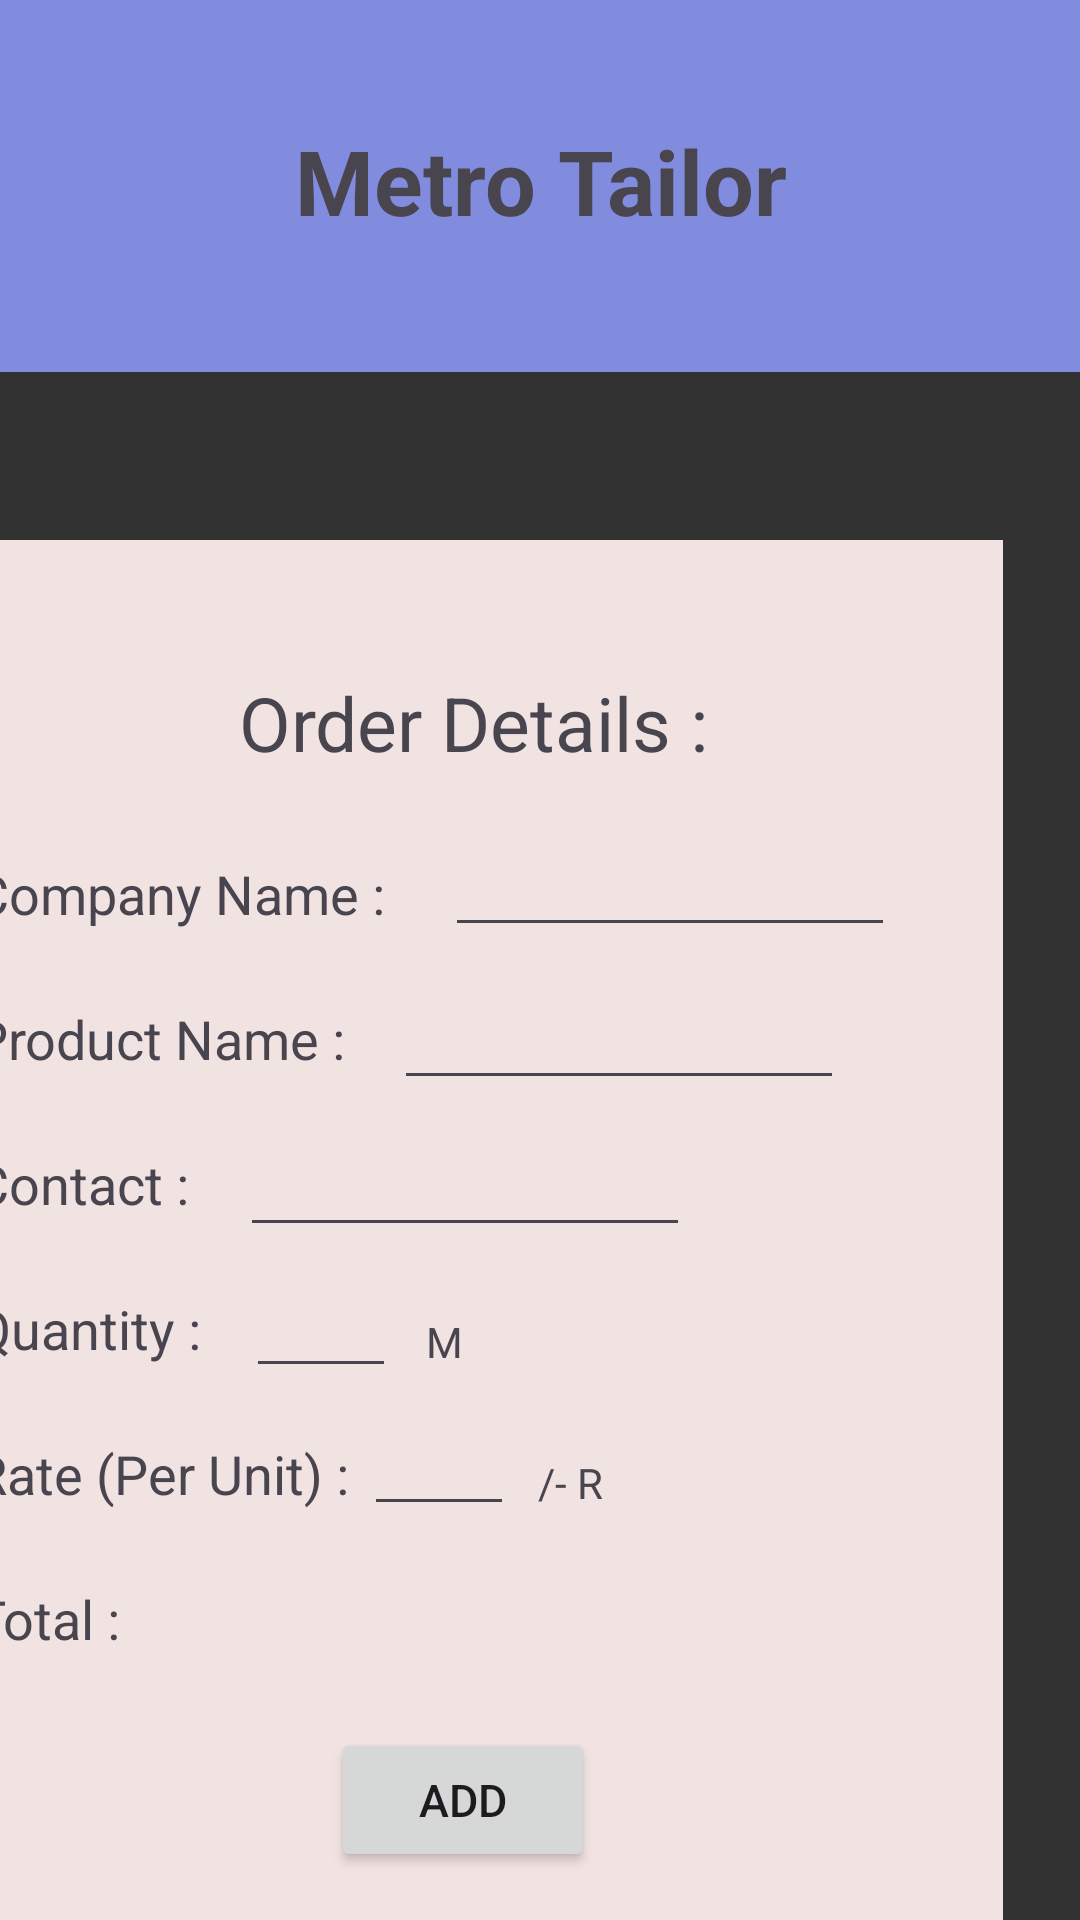

Android layout source for this screen:
<!-- AndroidManifest.xml: application theme Theme.Metro_Tailor -->
<!-- res/layout/activity_main2.xml -->
<?xml version="1.0" encoding="utf-8"?>
<androidx.constraintlayout.widget.ConstraintLayout xmlns:android="http://schemas.android.com/apk/res/android"
    xmlns:app="http://schemas.android.com/apk/res-auto"
    xmlns:tools="http://schemas.android.com/tools"
    android:layout_width="match_parent"
    android:layout_height="match_parent"
    android:background="#333232"
    >

    <TextView
        android:id="@+id/textView8"
        android:layout_width="414dp"
        android:layout_height="124dp"
        android:background="#828CDE"
        android:paddingTop="40dp"
        android:text="Metro Tailor"
        android:textAlignment="center"
        android:textSize="30sp"
        android:textStyle="bold"
        app:layout_constraintEnd_toEndOf="parent"
        app:layout_constraintStart_toStartOf="parent"
        app:layout_constraintTop_toTopOf="parent"
        tools:ignore="HardcodedText,VisualLintBounds" />

    <androidx.constraintlayout.widget.ConstraintLayout
        android:layout_width="359dp"
        android:layout_height="484dp"
        android:layout_marginStart="28dp"
        android:layout_marginTop="56dp"
        android:layout_marginEnd="26dp"
        android:background="#F2E3E3"
        android:shadowColor="#F6F2F2"
        app:layout_constraintBottom_toBottomOf="parent"
        app:layout_constraintEnd_toEndOf="parent"
        app:layout_constraintHorizontal_bias="1.0"
        app:layout_constraintStart_toStartOf="parent"
        app:layout_constraintTop_toBottomOf="@+id/textView8"
        app:layout_constraintVertical_bias="0.0"
        tools:ignore="TextSizeCheck">

        <TextView
            android:id="@+id/T1"
            android:layout_width="wrap_content"
            android:layout_height="wrap_content"
            android:layout_marginTop="44dp"
            android:text=" Order Details :"
            android:textSize="25sp"
            app:layout_constraintEnd_toEndOf="parent"
            app:layout_constraintStart_toStartOf="parent"
            app:layout_constraintTop_toTopOf="parent"
            tools:ignore="HardcodedText,MissingConstraints" />

        <TextView
            android:id="@+id/comp"
            android:layout_width="wrap_content"
            android:layout_height="wrap_content"
            android:layout_marginStart="16dp"
            android:layout_marginTop="28dp"
            android:text="Company Name :"
            android:textSize="18sp"
            app:layout_constraintStart_toStartOf="parent"
            app:layout_constraintTop_toBottomOf="@+id/T1"
            tools:ignore="HardcodedText" />

        <EditText
            android:id="@+id/companyName"
            android:layout_width="150dp"
            android:layout_height="45dp"
            android:layout_marginStart="20dp"
            android:layout_marginTop="13dp"
            android:inputType="text"
            app:layout_constraintStart_toEndOf="@+id/comp"
            app:layout_constraintTop_toBottomOf="@+id/T1"
            tools:ignore="Autofill,LabelFor,SpeakableTextPresentCheck,TouchTargetSizeCheck" />

        <TextView
            android:id="@+id/Pname"
            android:layout_width="wrap_content"
            android:layout_height="wrap_content"
            android:layout_marginStart="16dp"
            android:layout_marginTop="24dp"
            android:text="Product Name :"
            android:textSize="18sp"
            app:layout_constraintStart_toStartOf="parent"
            app:layout_constraintTop_toBottomOf="@+id/comp"
            tools:ignore="HardcodedText" />

        <EditText
            android:id="@+id/productName"
            android:layout_width="150dp"
            android:layout_height="45dp"
            android:layout_marginStart="16dp"
            android:layout_marginTop="6dp"
            android:inputType="text"
            app:layout_constraintStart_toEndOf="@+id/Pname"
            app:layout_constraintTop_toBottomOf="@+id/companyName"
            tools:ignore="Autofill,LabelFor,SpeakableTextPresentCheck,TouchTargetSizeCheck" />

        <TextView
            android:id="@+id/number"
            android:layout_width="wrap_content"
            android:layout_height="wrap_content"
            android:layout_marginStart="16dp"
            android:layout_marginTop="24dp"
            android:text="Contact :"
            android:textSize="18sp"
            app:layout_constraintStart_toStartOf="parent"
            app:layout_constraintTop_toBottomOf="@+id/Pname"
            tools:ignore="HardcodedText" />

        <EditText
            android:id="@+id/Number"
            android:layout_width="150dp"
            android:layout_height="45dp"
            android:layout_marginStart="17dp"
            android:layout_marginTop="4dp"
            android:inputType="text"
            app:layout_constraintStart_toEndOf="@+id/number"
            app:layout_constraintTop_toBottomOf="@+id/productName"
            tools:ignore="Autofill,LabelFor,SpeakableTextPresentCheck,TextFields,TouchTargetSizeCheck" />

        <TextView
            android:id="@+id/quantity"
            android:layout_width="wrap_content"
            android:layout_height="wrap_content"
            android:layout_marginStart="16dp"
            android:layout_marginTop="24dp"
            android:text="Quantity :"
            android:textSize="18sp"
            app:layout_constraintStart_toStartOf="parent"
            app:layout_constraintTop_toBottomOf="@+id/number"
            tools:ignore="HardcodedText" />

        <EditText
            android:id="@+id/Quantity"
            android:layout_width="50dp"
            android:layout_height="40dp"
            android:layout_marginStart="15dp"
            android:layout_marginTop="7dp"
            android:inputType="text"
            app:layout_constraintStart_toEndOf="@+id/quantity"
            app:layout_constraintTop_toBottomOf="@+id/Number"
            tools:ignore="Autofill,LabelFor,SpeakableTextPresentCheck,TouchTargetSizeCheck" />

        <TextView
            android:id="@+id/m"
            android:layout_width="wrap_content"
            android:layout_height="wrap_content"
            android:layout_marginStart="10dp"
            android:layout_marginTop="22dp"
            android:text="M"
            app:layout_constraintStart_toEndOf="@+id/Quantity"
            app:layout_constraintTop_toBottomOf="@id/Number"
            tools:ignore="HardcodedText" />

        <TextView
            android:id="@+id/rate"
            android:layout_width="wrap_content"
            android:layout_height="wrap_content"
            android:layout_marginStart="16dp"
            android:layout_marginTop="24dp"
            android:text="Rate (Per Unit) :"
            android:textSize="18sp"
            app:layout_constraintStart_toStartOf="parent"
            app:layout_constraintTop_toBottomOf="@+id/quantity"
            tools:ignore="HardcodedText" />

        <EditText
            android:id="@+id/Rate"
            android:layout_width="50dp"
            android:layout_height="40dp"
            android:layout_marginStart="5dp"
            android:layout_marginTop="6dp"
            android:inputType="text"
            app:layout_constraintStart_toEndOf="@+id/rate"
            app:layout_constraintTop_toBottomOf="@+id/Quantity"
            tools:ignore="Autofill,LabelFor,SpeakableTextPresentCheck,TouchTargetSizeCheck" />

        <TextView
            android:layout_width="wrap_content"
            android:layout_height="wrap_content"
            android:layout_marginStart="8dp"
            android:layout_marginTop="28dp"
            android:text="/- R"
            app:layout_constraintStart_toEndOf="@+id/Rate"
            app:layout_constraintTop_toBottomOf="@+id/m"
            tools:ignore="HardcodedText" />

        <TextView
            android:id="@+id/total"
            android:layout_width="wrap_content"
            android:layout_height="wrap_content"
            android:layout_marginStart="16dp"
            android:layout_marginTop="24dp"
            android:text="Total :"
            android:textSize="18sp"
            app:layout_constraintStart_toStartOf="parent"
            app:layout_constraintTop_toBottomOf="@+id/rate"
            tools:ignore="HardcodedText" />

        <TextView
            android:id="@+id/Total"
            android:layout_width="wrap_content"
            android:layout_height="wrap_content"
            android:layout_marginStart="16dp"
            android:layout_marginTop="24dp"
            android:text=""
            android:textSize="18sp"
            app:layout_constraintStart_toEndOf="@+id/total"
            app:layout_constraintTop_toBottomOf="@+id/rate"
            tools:ignore="HardcodedText" />

        <Button
            android:id="@+id/btn1"
            android:layout_width="wrap_content"
            android:layout_height="wrap_content"
            android:layout_marginBottom="40dp"
            android:text="Add"
            android:textSize="15sp"
            app:layout_constraintBottom_toBottomOf="parent"
            app:layout_constraintEnd_toEndOf="parent"
            app:layout_constraintHorizontal_bias="0.498"
            app:layout_constraintStart_toStartOf="parent"
            tools:ignore="HardcodedText,TextSizeCheck" />

    </androidx.constraintlayout.widget.ConstraintLayout>

</androidx.constraintlayout.widget.ConstraintLayout>
<!-- resources referenced by this layout -->
<resources>
  <style name="Theme.Metro_Tailor" parent="Base.Theme.Metro_Tailor" />
  <style name="Base.Theme.Metro_Tailor" parent="Theme.Material3.DayNight.NoActionBar">
          
          
      </style>
</resources>
